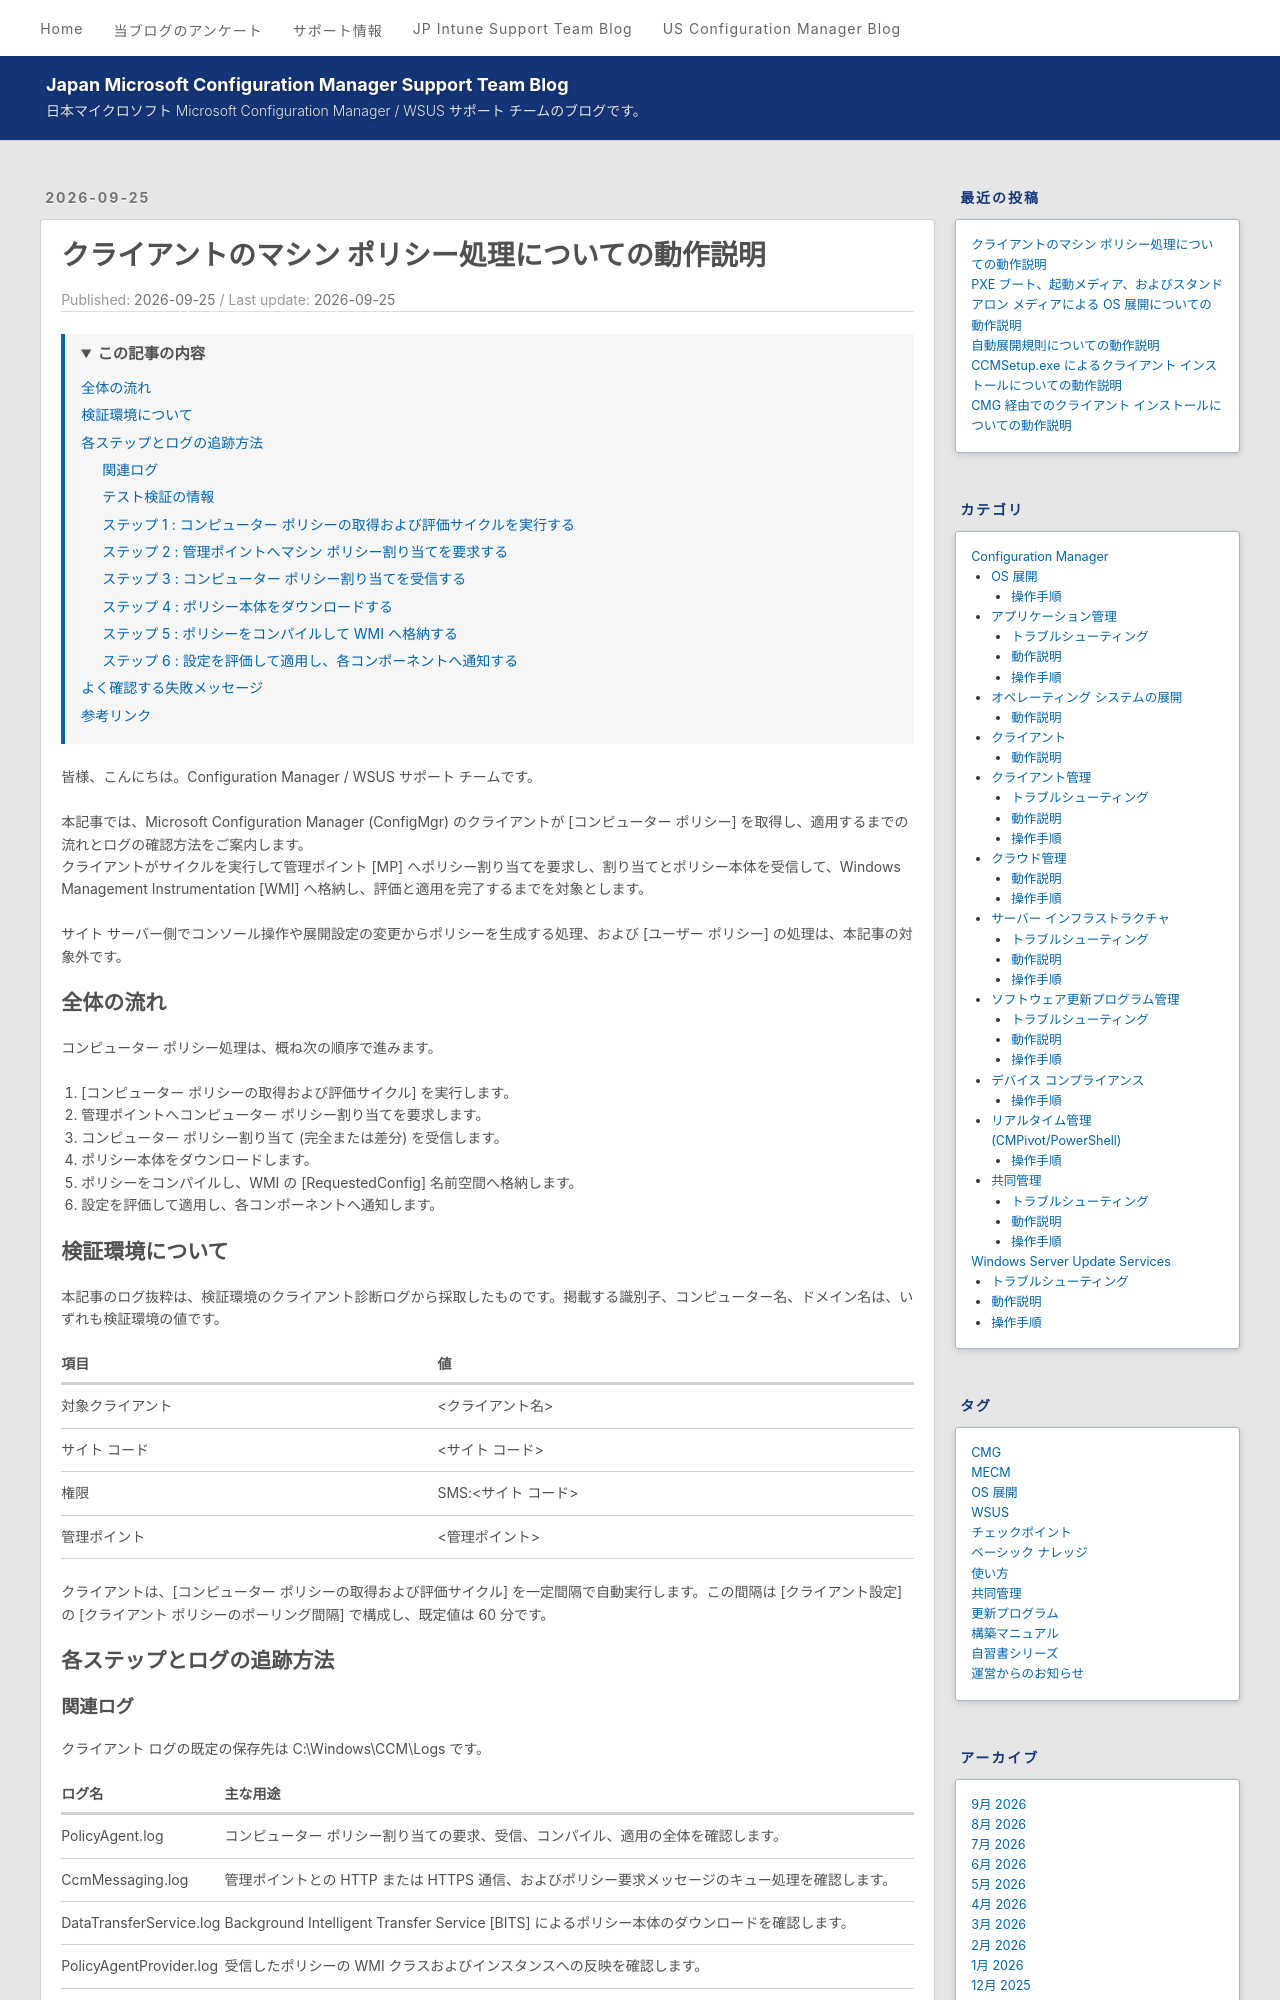

repository: jpmem/blog · page: mecm/20260925_01/index.html · generator: jekyll

---
title: クライアントのマシン ポリシー処理についての動作説明
date: 2026-09-25
categories:
  - [Configuration Manager, クライアント, 動作説明]
tags:
  - MECM
toc:
  enabled: true
min_depth: 2
max_depth: 3
list_number: false
---

皆様、こんにちは。Configuration Manager / WSUS サポート チームです。

本記事では、Microsoft Configuration Manager (ConfigMgr) のクライアントが [コンピューター ポリシー] を取得し、適用するまでの流れとログの確認方法をご案内します。
クライアントがサイクルを実行して管理ポイント [MP] へポリシー割り当てを要求し、割り当てとポリシー本体を受信して、Windows Management Instrumentation [WMI] へ格納し、評価と適用を完了するまでを対象とします。

サイト サーバー側でコンソール操作や展開設定の変更からポリシーを生成する処理、および [ユーザー ポリシー] の処理は、本記事の対象外です。

## 全体の流れ

コンピューター ポリシー処理は、概ね次の順序で進みます。

1. [コンピューター ポリシーの取得および評価サイクル] を実行します。
2. 管理ポイントへコンピューター ポリシー割り当てを要求します。
3. コンピューター ポリシー割り当て (完全または差分) を受信します。
4. ポリシー本体をダウンロードします。
5. ポリシーをコンパイルし、WMI の [RequestedConfig] 名前空間へ格納します。
6. 設定を評価して適用し、各コンポーネントへ通知します。

## 検証環境について

本記事のログ抜粋は、検証環境のクライアント診断ログから採取したものです。掲載する識別子、コンピューター名、ドメイン名は、いずれも検証環境の値です。

項目 | 値
--- | ---
対象クライアント | <クライアント名>
サイト コード | <サイト コード>
権限 | SMS:<サイト コード>
管理ポイント | <管理ポイント>

クライアントは、[コンピューター ポリシーの取得および評価サイクル] を一定間隔で自動実行します。この間隔は [クライアント設定] の [クライアント ポリシーのポーリング間隔] で構成し、既定値は 60 分です。

## 各ステップとログの追跡方法

### 関連ログ

クライアント ログの既定の保存先は C:\Windows\CCM\Logs です。

ログ名 | 主な用途
--- | ---
PolicyAgent.log | コンピューター ポリシー割り当ての要求、受信、コンパイル、適用の全体を確認します。
CcmMessaging.log | 管理ポイントとの HTTP または HTTPS 通信、およびポリシー要求メッセージのキュー処理を確認します。
DataTransferService.log | Background Intelligent Transfer Service [BITS] によるポリシー本体のダウンロードを確認します。
PolicyAgentProvider.log | 受信したポリシーの WMI クラスおよびインスタンスへの反映を確認します。
PolicyEvaluator.log | クライアントでのポリシー評価と適用状況を確認します。

### テスト検証の情報

本記事では、次のマシン ポリシー割り当てを 1 件受信したサイクルを例に説明します。

項目 | 値
--- | ---
クライアント ID | <span style="background-color: #B6E3FF; color: #24292F; padding: 1px 3px;"><クライアント ID></span>
割り当て ID | <span style="background-color: #FFE08A; color: #24292F; padding: 1px 3px;"><割り当て ID></span>
ポリシー ID | <span style="background-color: #B7E4C7; color: #24292F; padding: 1px 3px;"><ポリシー ID></span>

本記事のログ抜粋では、同じ ID の紐づきを視覚的に追跡できるよう、次の色で統一しています。

色 | ID の種類 | 用途
--- | --- | ---
<span style="background-color: #B6E3FF; color: #24292F; padding: 1px 12px;">青色</span> | クライアント ID | クライアントを識別し、複数ログにまたがる処理を関連付けます。
<span style="background-color: #FFE08A; color: #24292F; padding: 1px 12px;">黄色</span> | 割り当て ID | 受信したポリシー割り当てとコンパイル処理を関連付けます。
<span style="background-color: #B7E4C7; color: #24292F; padding: 1px 12px;">緑色</span> | ポリシー ID | ポリシー本体、WMI への格納、適用を関連付けます。
